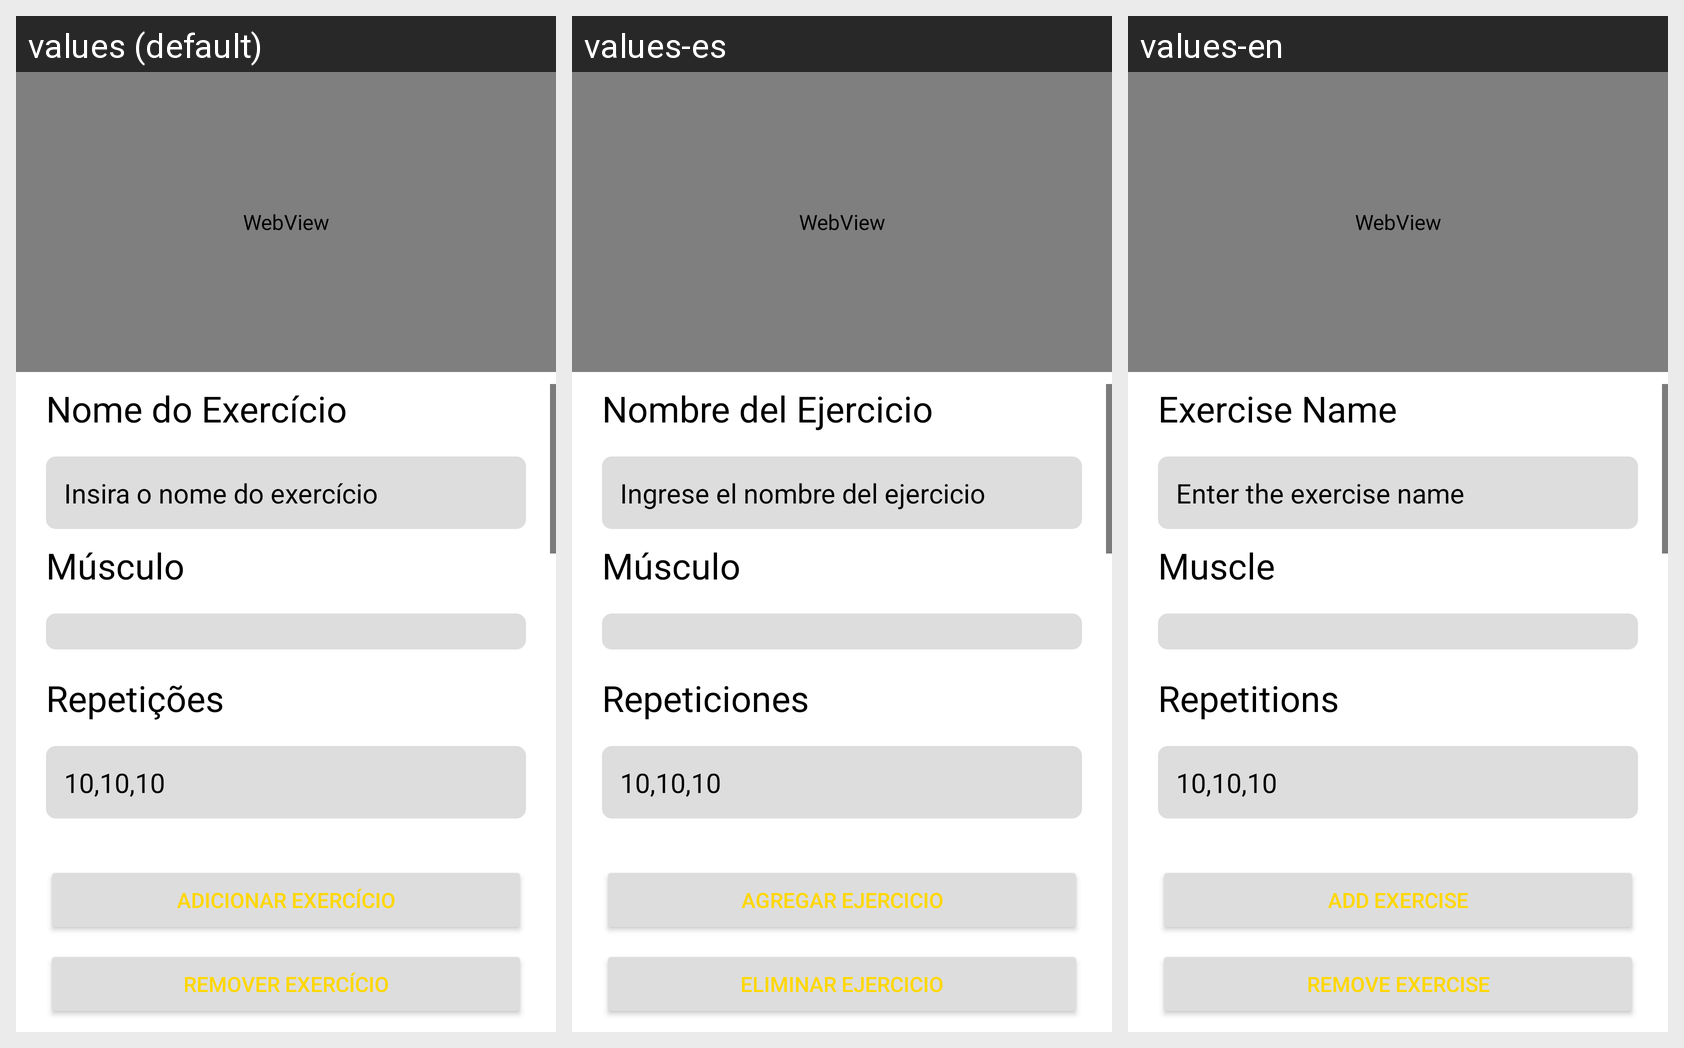

Translations of the strings shown on this Android screen, per locale in the grid:
Android screen res/layout/activity_form_daily_exercises.xml rendered under 3 locales, left to right: values (default), values-es, values-en. Device: Nexus 5 (rendered at 1080×1920; each locale shown at half size, 540×960, under a caption strip naming it); theme Theme.Anarcomarombismo.
Strings drawn on this screen, with the default value and each locale's value (text and hints the layout hard-codes, and strings that could not be matched under every locale, appear in the picture but are not listed):

exercise_name
  values: Nome do Exercício
  values-es: Nombre del Ejercicio
  values-en: Exercise Name

exercise_hint
  values: Insira o nome do exercício
  values-es: Ingrese el nombre del ejercicio
  values-en: Enter the exercise name

muscle
  values: Músculo
  values-es: Músculo
  values-en: Muscle

reps
  values: Repetições
  values-es: Repeticiones
  values-en: Repetitions

default_reps
  values: 10,10,10
  values-es: 10,10,10
  values-en: 10,10,10

add_exercise
  values: Adicionar Exercício
  values-es: Agregar Ejercicio
  values-en: Add Exercise

remove_exercise
  values: Remover Exercício
  values-es: Eliminar Ejercicio
  values-en: Remove Exercise
